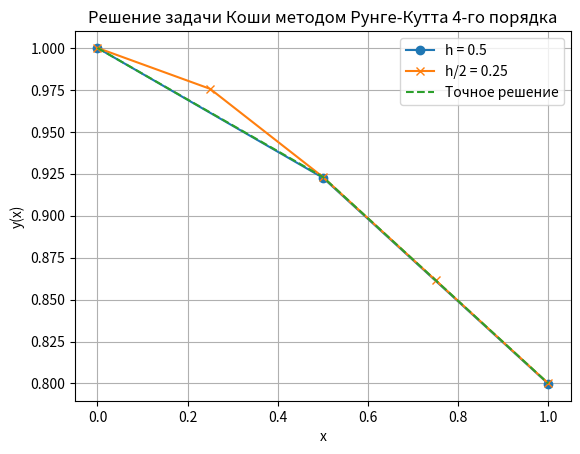

Generate this figure with matplotlib:
import numpy as np
import matplotlib.pyplot as plt

# Определение функции f(x, y)
def f(x, y):
    return (y / (x + 1)) - y**2  # Правая часть уравнения y' = (y / (x + 1)) - y^2

# Точное решение для сравнения
def exact_solution(x):
    return (2 * (x + 1)) / (x**2 + 2 * x + 2)

# Метод Рунге-Кутта 4-го порядка
def runge_kutta_4(f, x0, y0, h, n):
    x = np.zeros(n + 1)
    y = np.zeros(n + 1)
    x[0] = x0
    y[0] = y0
    
    for i in range(n):
        k1 = h * f(x[i], y[i])
        k2 = h * f(x[i] + h / 2, y[i] + k1 / 2)
        k3 = h * f(x[i] + h / 2, y[i] + k2 / 2)
        k4 = h * f(x[i] + h, y[i] + k3)
        
        y[i + 1] = y[i] + (k1 + 2 * k2 + 2 * k3 + k4) / 6
        x[i + 1] = x[i] + h
    
    return x, y

# Параметры задачи
x0, y0 = 0, 1  # Начальные условия
h = 0.5  # Шаг
n = int(1 / h)  # Количество шагов

# Решение с шагом h
x_h, y_h = runge_kutta_4(f, x0, y0, h, n)

# Решение с шагом h/2
h2 = h / 2
n2 = int(1 / h2)
x_h2, y_h2 = runge_kutta_4(f, x0, y0, h2, n2)

# Точное решение на общих точках
y_exact = exact_solution(x_h)

# Сравнение значений y(x) на общих точках
y_h2_common = y_h2[::2]  # Значения y_h2 на общих точках

# Вывод результатов
print("x \t y(h) \t y(h/2) \t y(exact) \t Разница (h) \t Разница (h/2)")
for i in range(len(x_h)):
    diff_h = abs(y_h[i] - y_exact[i])
    diff_h2 = abs(y_h2_common[i] - y_exact[i])
    print(f"{x_h[i]:.2f} \t {y_h[i]:.6f} \t {y_h2_common[i]:.6f} \t {y_exact[i]:.6f} \t {diff_h:.6f} \t {diff_h2:.6f}")

# График решений
plt.plot(x_h, y_h, 'o-', label=f"h = {h}")
plt.plot(x_h2, y_h2, 'x-', label=f"h/2 = {h2}")
plt.plot(x_h, y_exact, '--', label="Точное решение")
plt.xlabel('x')
plt.ylabel('y(x)')
plt.title('Решение задачи Коши методом Рунге-Кутта 4-го порядка')
plt.legend()
plt.grid()
plt.show()